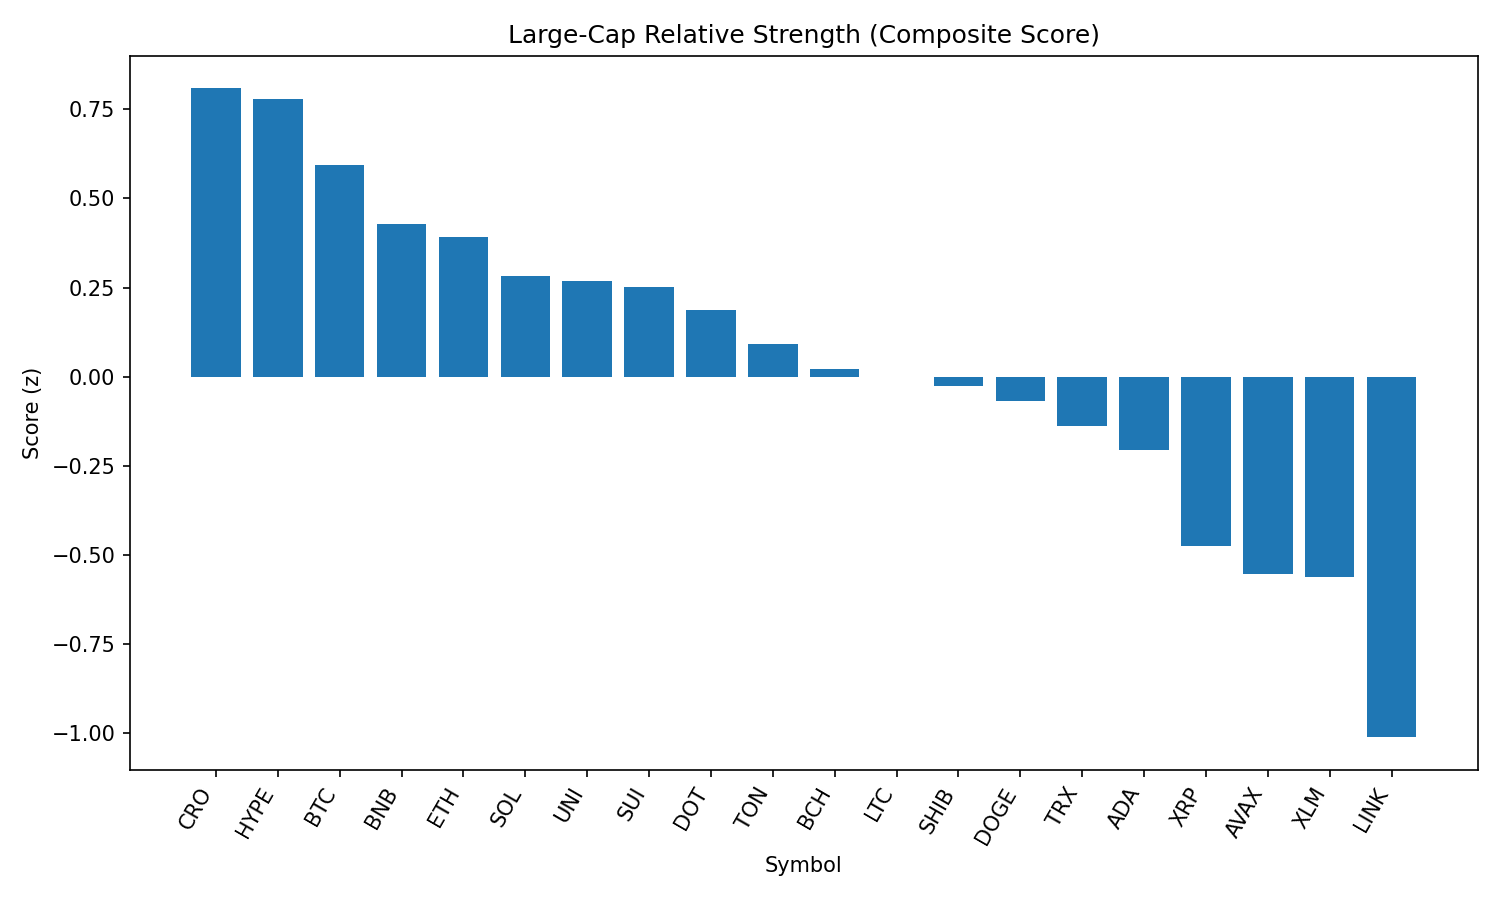

The data file committed next to this chart (first rows):
rank, name, symbol, price, pct_1h, pct_24h, pct_7d, pct_1h_vs_btc, pct_24h_vs_btc, pct_7d_vs_btc, market_cap_rank, market_cap, volume_usd, score
1, Cronos, CRO, 0.2771, 1.143, -6.297, 73.56, 0.617, -5.521, 77.91, 24, 9276806319, 258205087, 0.8082
2, Hyperliquid, HYPE, 44.38, 0.6949, -0.8199, -4.081, 0.1688, -0.0445, 0.2682, 17, 12030996309, 269972656, 0.7777
3, Bitcoin, BTC, 107859, 0.5261, -0.7754, -4.349, 0.0, 0.0, 0.0, 1, 2149423385772, 29630600498, 0.5942
4, BNB, BNB, 854.1, 0.4221, -0.6996, -2.67, -0.104, 0.07585, 1.679, 5, 118909432716, 941436158, 0.4277
5, Ethereum, ETH, 4397, 0.5019, -1.274, -6.788, -0.02418, -0.4984, -2.439, 2, 531603207068, 24003631366, 0.3929
6, Solana, SOL, 198.6, 0.7155, -2.795, -4.265, 0.1895, -2.02, 0.08416, 6, 107537309621, 5937315983, 0.2831
7, Uniswap, UNI, 9.45, 0.9653, -3.765, -13.11, 0.4392, -2.99, -8.764, 34, 5682605843, 248091913, 0.2669
8, Sui, SUI, 3.18, 0.9997, -3.967, -14.12, 0.4736, -3.191, -9.775, 19, 11369571781, 700210093, 0.2524
9, Polkadot, DOT, 3.69, 0.7934, -3.297, -9.15, 0.2673, -2.521, -4.801, 36, 5619048103, 212414171, 0.187
10, Toncoin, TON, 3.11, 0.2601, -0.9122, -6.043, -0.2659, -0.1367, -1.694, 29, 7994351948, 109879955, 0.09105
11, Bitcoin Cash, BCH, 534.2, 0.557, -2.673, -8.172, 0.0309, -1.898, -3.823, 21, 10642252336, 153584780, 0.02121
12, Litecoin, LTC, 108.1, 0.5386, -2.664, -8.136, 0.01255, -1.888, -3.787, 27, 8247048426, 381601846, -0.002092
13, Shiba Inu, SHIB, 1.202e-05, 0.6377, -3.335, -6.886, 0.1117, -2.559, -2.537, 30, 7085462607, 153858022, -0.02677
14, Dogecoin, DOGE, 0.2103, 0.6878, -3.71, -8.184, 0.1617, -2.935, -3.835, 10, 31737980463, 1343560592, -0.06704
15, TRON, TRX, 0.3377, 0.1493, -1.186, -5.396, -0.3768, -0.411, -1.047, 9, 31976481313, 581961406, -0.1382
16, Cardano, ADA, 0.8042, 0.5064, -3.08, -11.99, -0.01965, -2.305, -7.644, 11, 29368084780, 1129189203, -0.2045
17, XRP, XRP, 2.73, 0.4232, -3.778, -9.154, -0.1029, -3.003, -4.805, 4, 162618217032, 4721957800, -0.4744
18, Avalanche, AVAX, 23.06, 0.3082, -3.393, -9.231, -0.2178, -2.618, -4.882, 22, 9743779131, 366097780, -0.5527
19, Stellar, XLM, 0.3476, 0.3847, -3.612, -14.71, -0.1413, -2.837, -10.36, 20, 10922888026, 193897976, -0.5623
20, Chainlink, LINK, 22.89, 0.04819, -3.595, -11.28, -0.4779, -2.82, -6.934, 13, 15553003067, 1039022906, -1.011
21, Hedera, HBAR, 0.2144, 0.2745, -5.138, -13.02, -0.2516, -4.362, -8.668, 25, 9101858297, 197040069, -1.123
